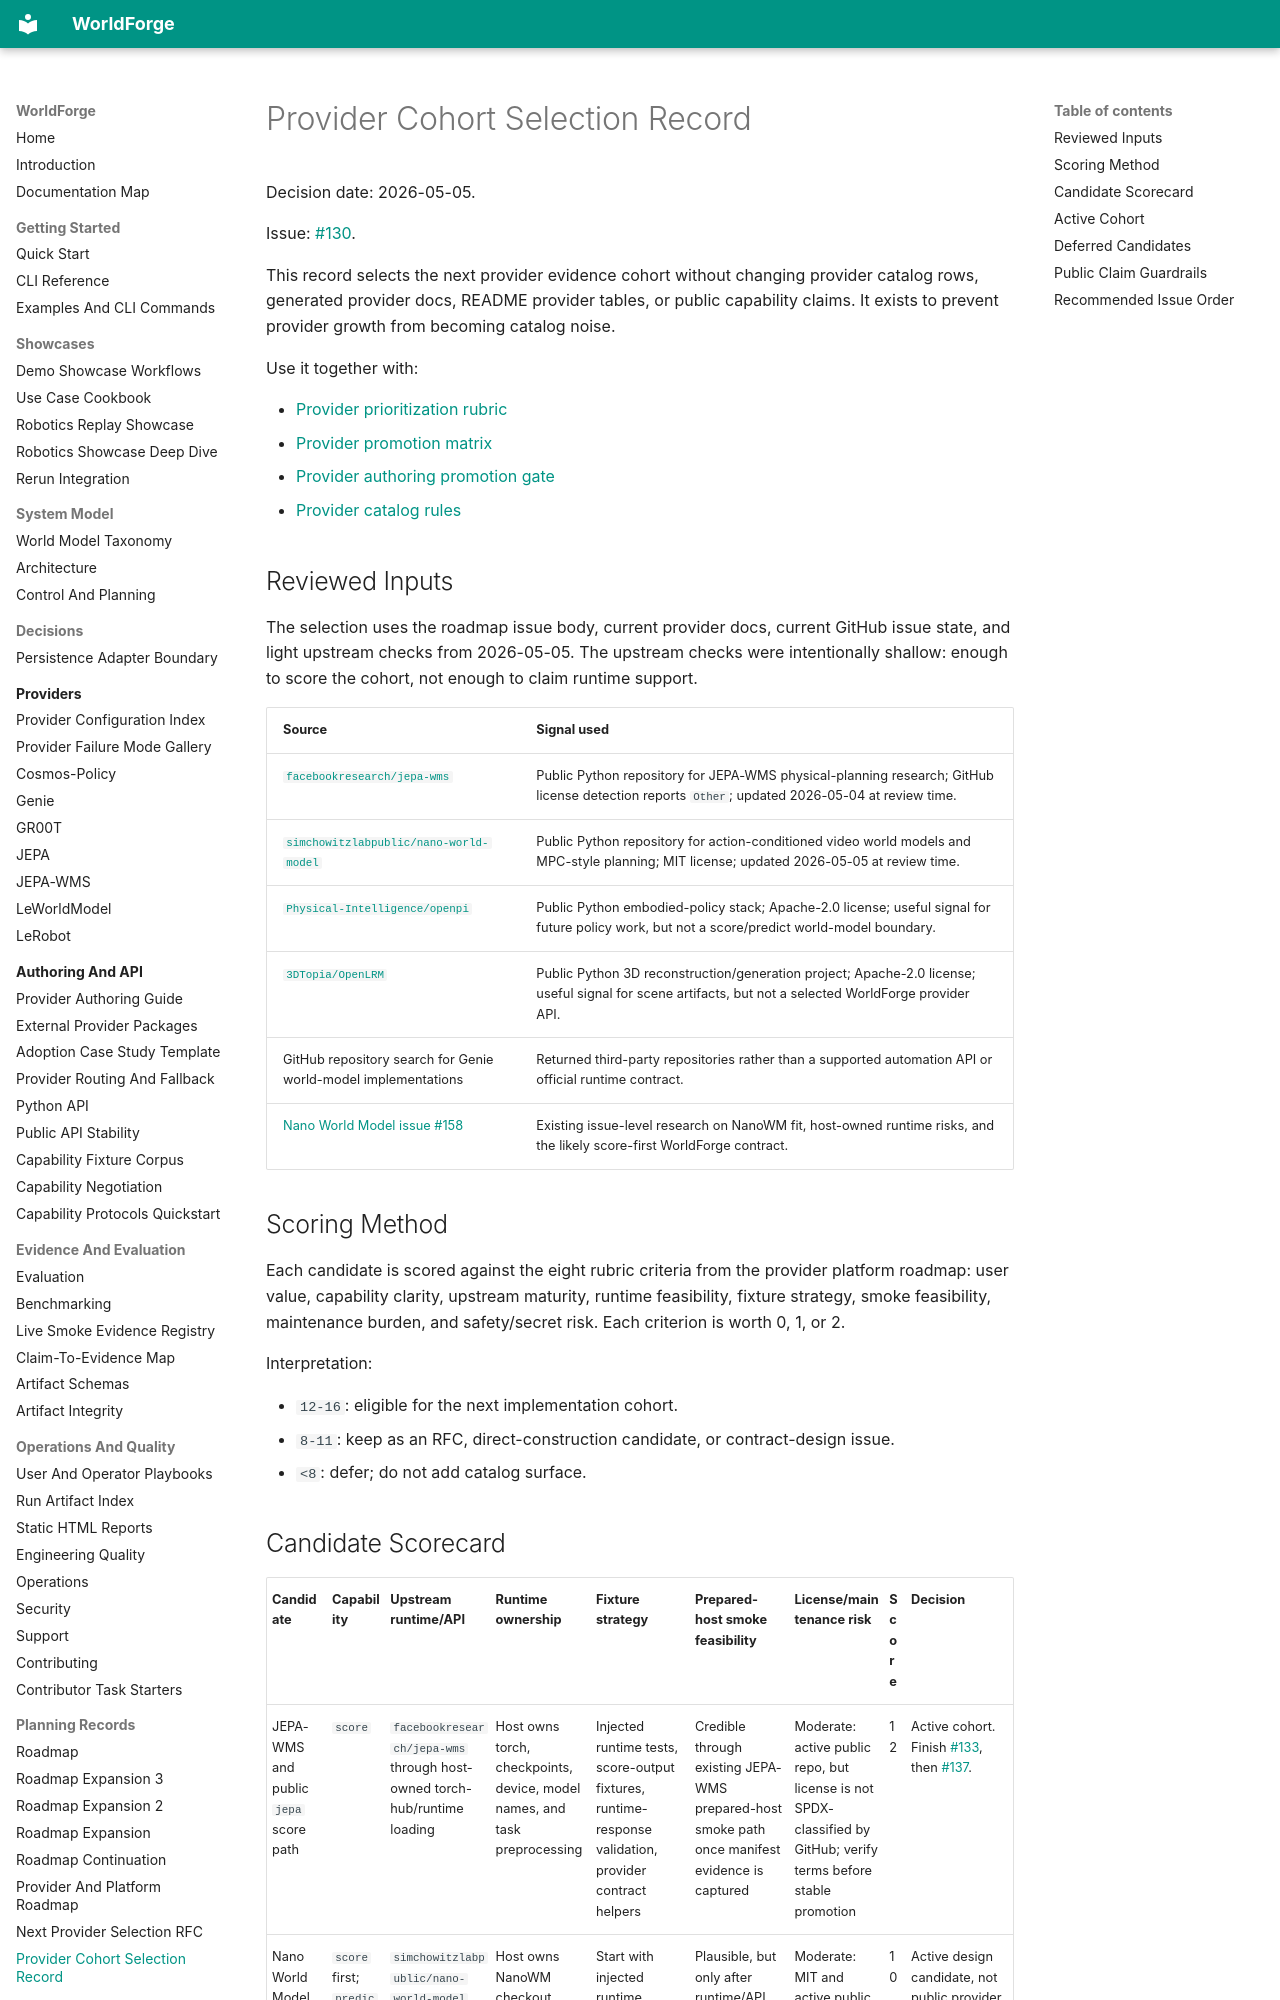

repository: AbdelStark/worldforge · page: provider-cohort-selection/index.html · generator: mkdocs

# Provider Cohort Selection Record

Decision date: 2026-05-05.

Issue: [#130](https://github.com/AbdelStark/worldforge/issues/130).

This record selects the next provider evidence cohort without changing provider catalog rows,
generated provider docs, README provider tables, or public capability claims. It exists to prevent
provider growth from becoming catalog noise.

Use it together with:

- [Provider prioritization rubric](./provider-platform-roadmap.md#provider-prioritization-rubric)
- [Provider promotion matrix](./provider-platform-roadmap.md#provider-promotion-matrix)
- [Provider authoring promotion gate](./provider-authoring-guide.md#step-3-apply-the-promotion-gate)
- [Provider catalog rules](./providers/README.md#capability-model)

## Reviewed Inputs

The selection uses the roadmap issue body, current provider docs, current GitHub issue state, and
light upstream checks from 2026-05-05. The upstream checks were intentionally shallow: enough to
score the cohort, not enough to claim runtime support.

| Source | Signal used |
| --- | --- |
| [`facebookresearch/jepa-wms`](https://github.com/facebookresearch/jepa-wms) | Public Python repository for JEPA-WMS physical-planning research; GitHub license detection reports `Other`; updated 2026-05-04 at review time. |
| [`simchowitzlabpublic/nano-world-model`](https://github.com/simchowitzlabpublic/nano-world-model) | Public Python repository for action-conditioned video world models and MPC-style planning; MIT license; updated 2026-05-05 at review time. |
| [`Physical-Intelligence/openpi`](https://github.com/Physical-Intelligence/openpi) | Public Python embodied-policy stack; Apache-2.0 license; useful signal for future policy work, but not a score/predict world-model boundary. |
| [`3DTopia/OpenLRM`](https://github.com/3DTopia/OpenLRM) | Public Python 3D reconstruction/generation project; Apache-2.0 license; useful signal for scene artifacts, but not a selected WorldForge provider API. |
| GitHub repository search for Genie world-model implementations | Returned third-party repositories rather than a supported automation API or official runtime contract. |
| [Nano World Model issue #158](https://github.com/AbdelStark/worldforge/issues/158) | Existing issue-level research on NanoWM fit, host-owned runtime risks, and the likely score-first WorldForge contract. |

## Scoring Method

Each candidate is scored against the eight rubric criteria from the provider platform roadmap:
user value, capability clarity, upstream maturity, runtime feasibility, fixture strategy, smoke
feasibility, maintenance burden, and safety/secret risk. Each criterion is worth 0, 1, or 2.

Interpretation:

- `12-16`: eligible for the next implementation cohort.
- `8-11`: keep as an RFC, direct-construction candidate, or contract-design issue.
- `<8`: defer; do not add catalog surface.
